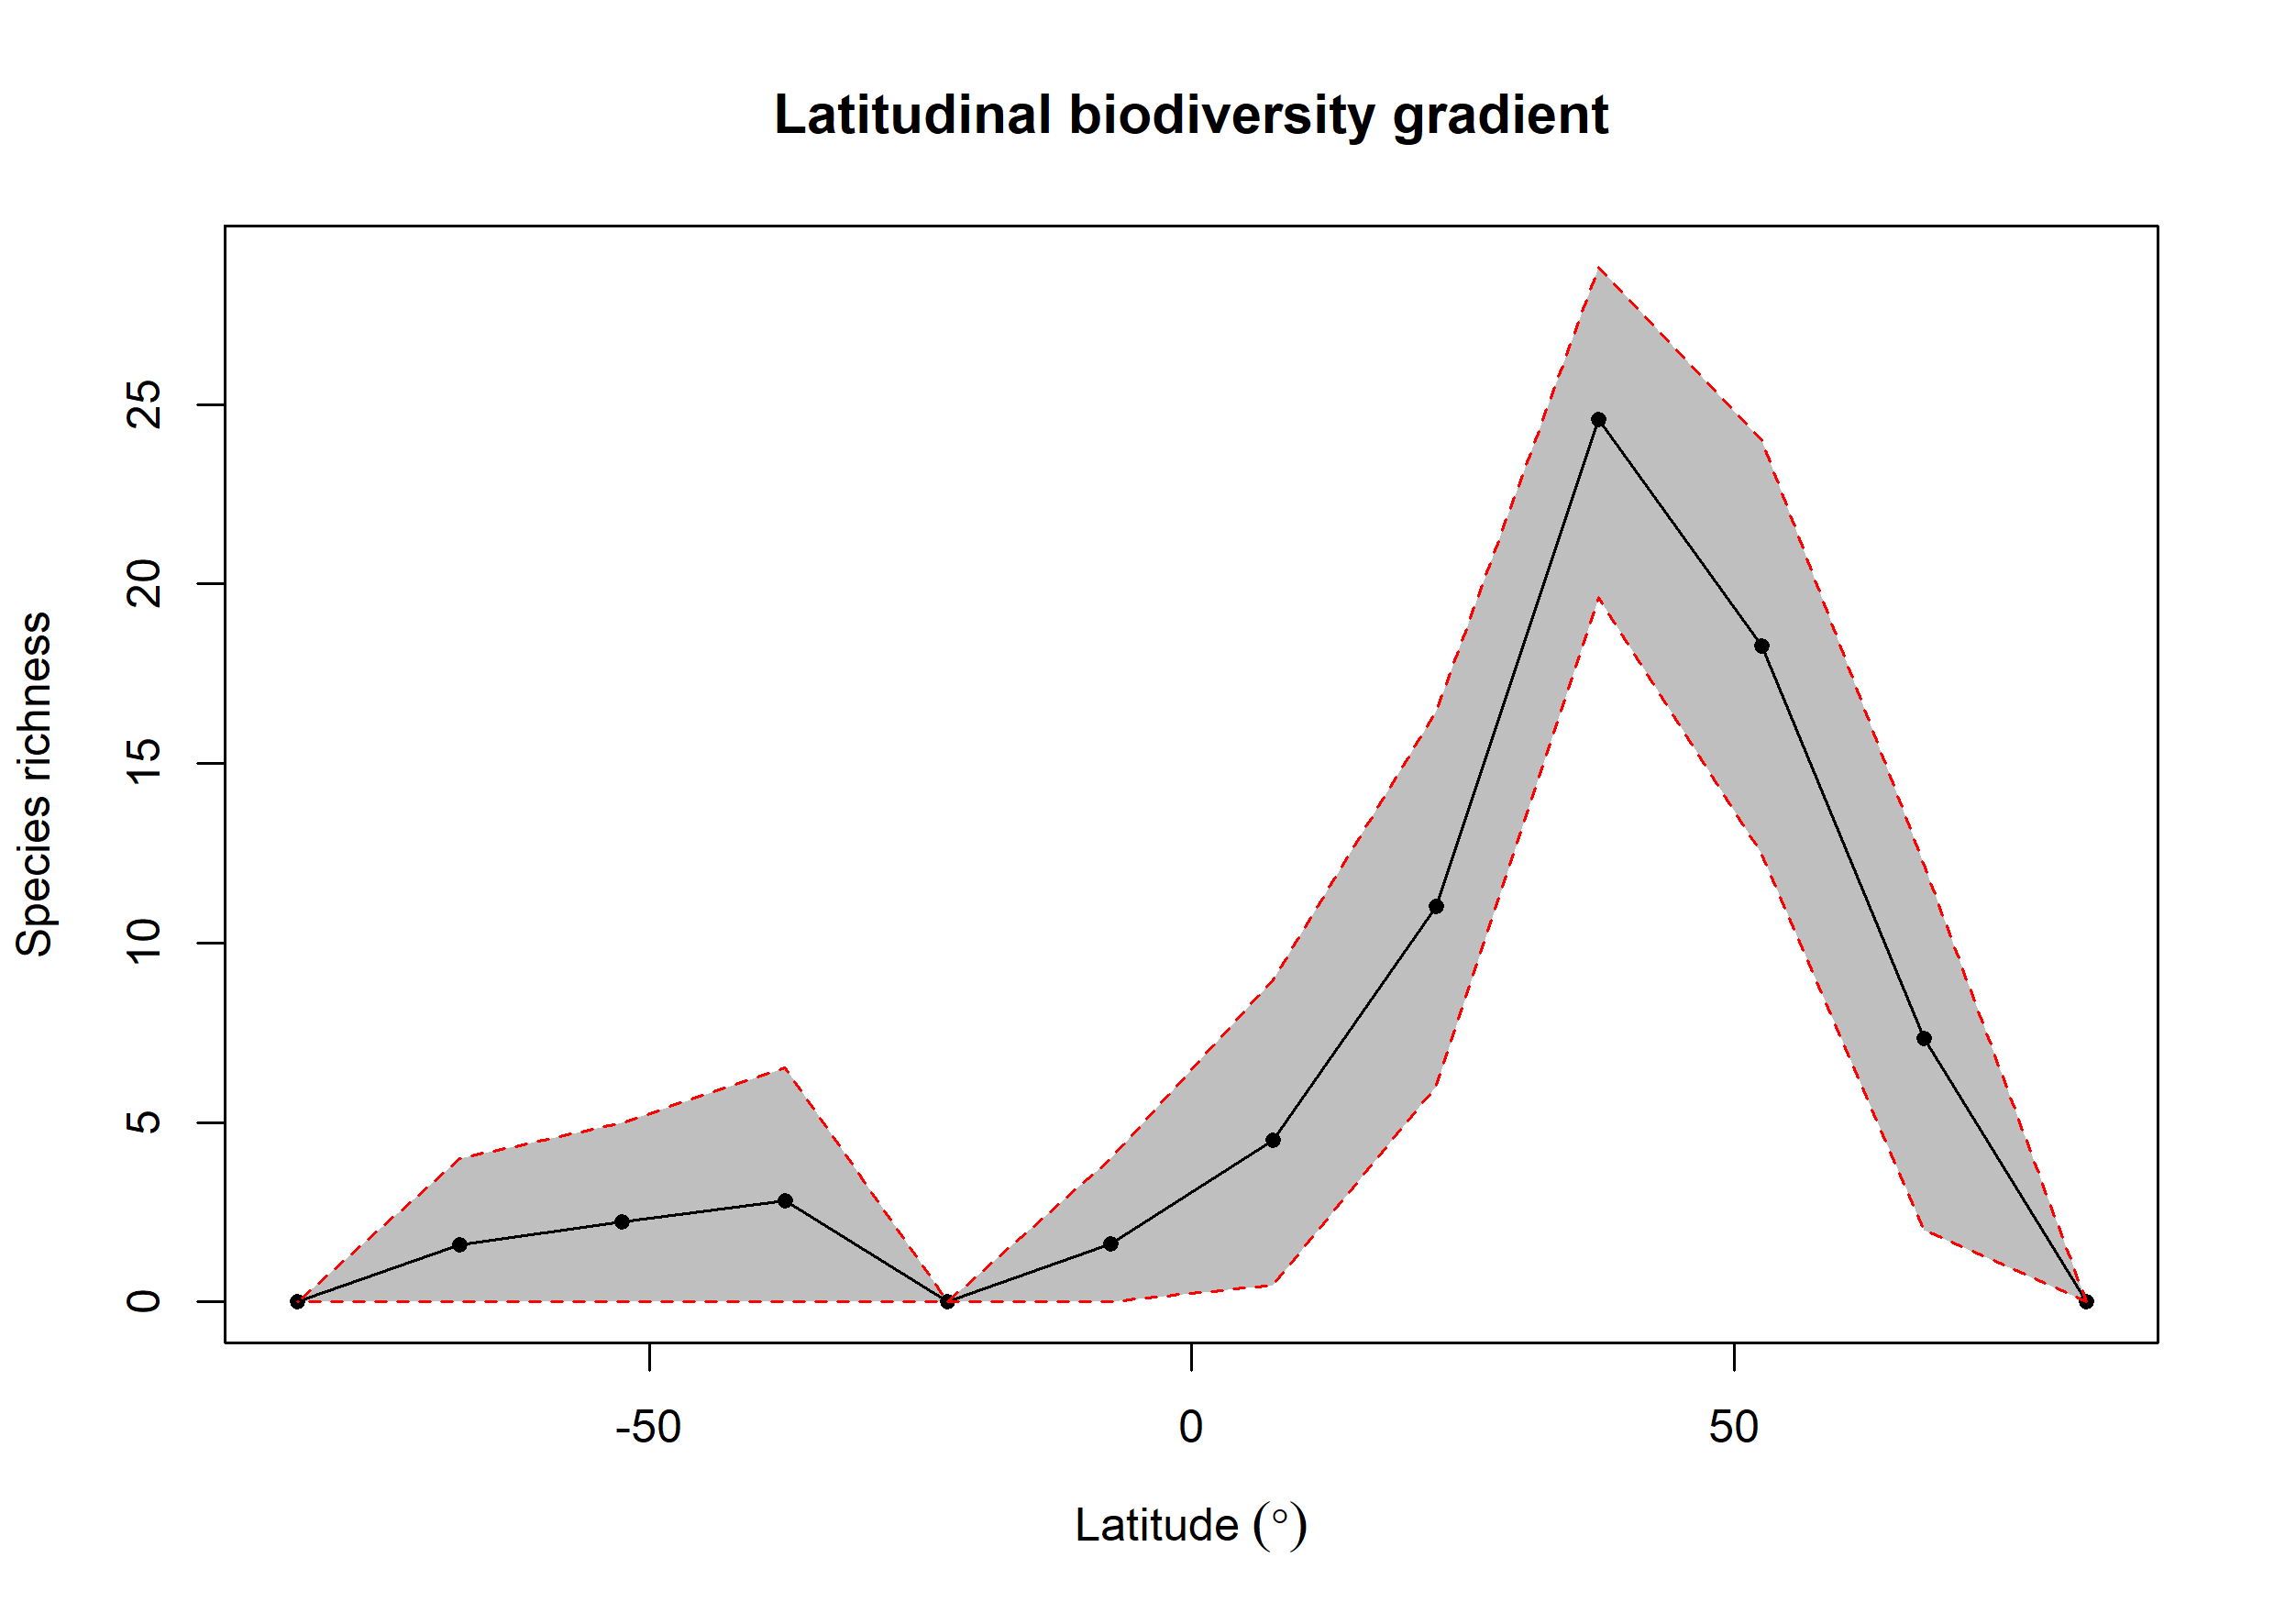

Data behind this chart, as committed beside it:
bin, max, min, mid, hemisphere, mean_richness, CI.Lower, CI.Upper
1, 90, 75, 82.5, N, NA, NA, NA
2, 75, 60, 67.5, N, 7.331, 2, 12.17
3, 60, 45, 52.5, N, 18.28, 12.47, 24
4, 45, 30, 37.5, N, 24.57, 19.62, 28.83
5, 30, 15, 22.5, N, 11.03, 5.999, 16.46
6, 15, 0, 7.5, N, 4.506, 0.475, 8.975
7, 0, -15, -7.5, S, 1.63, 0, 4
8, -15, -30, -22.5, S, NA, NA, NA
9, -30, -45, -37.5, S, 2.83, 0, 6.522
10, -45, -60, -52.5, S, 2.23, 0, 5
11, -60, -75, -67.5, S, 1.58, 0, 4
12, -75, -90, -82.5, S, NA, NA, NA
